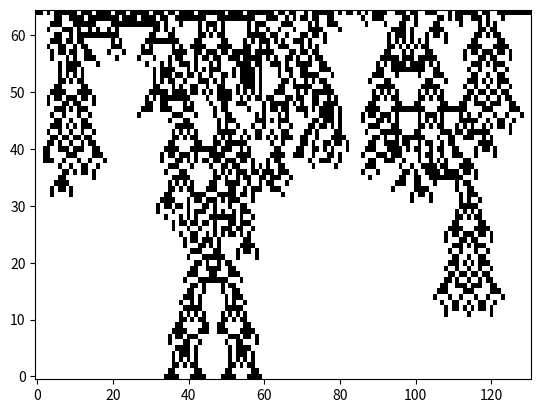

Generate this figure with matplotlib: (Note: this script raises an exception after producing the figure.)
import matplotlib.pyplot as plt
import numpy as np
import random

save_path = 'image'

# 規則番号から自動的にルールの生成
neighborhood = 5
rule_num = 20
rule_dict = {}
rule_num_c = rule_num
for i in range(neighborhood, -1, -1):
    if (rule_num_c >= 2**i):
        rule_dict[i] = 1
        rule_num_c -= 2**i
    else:
        rule_dict[i] = 0

cells = []
cell_len = 131 #セルの数
first_cells = [int(random.random() >= 0.3) for i in range(cell_len)]
cells.append(first_cells)
for i in range(int(cell_len / 2)-1):
    cell = [0] * cell_len
    for j in range(cell_len-4):
        cell[j+2] = rule_dict[sum(cells[len(cells)-1][j:j+5])]
    cells.append(cell)

cells = np.array(cells[::-1])
X,Y = np.meshgrid(np.arange(cells.shape[1]),np.arange(cells.shape[0]))
plt.pcolormesh(X, Y, cells, cmap='Greys')
plt.savefig(save_path+'/1_dim_cell_sum_transition_rules{0:03}_{1:03}.png'.format(rule_num, cell_len))